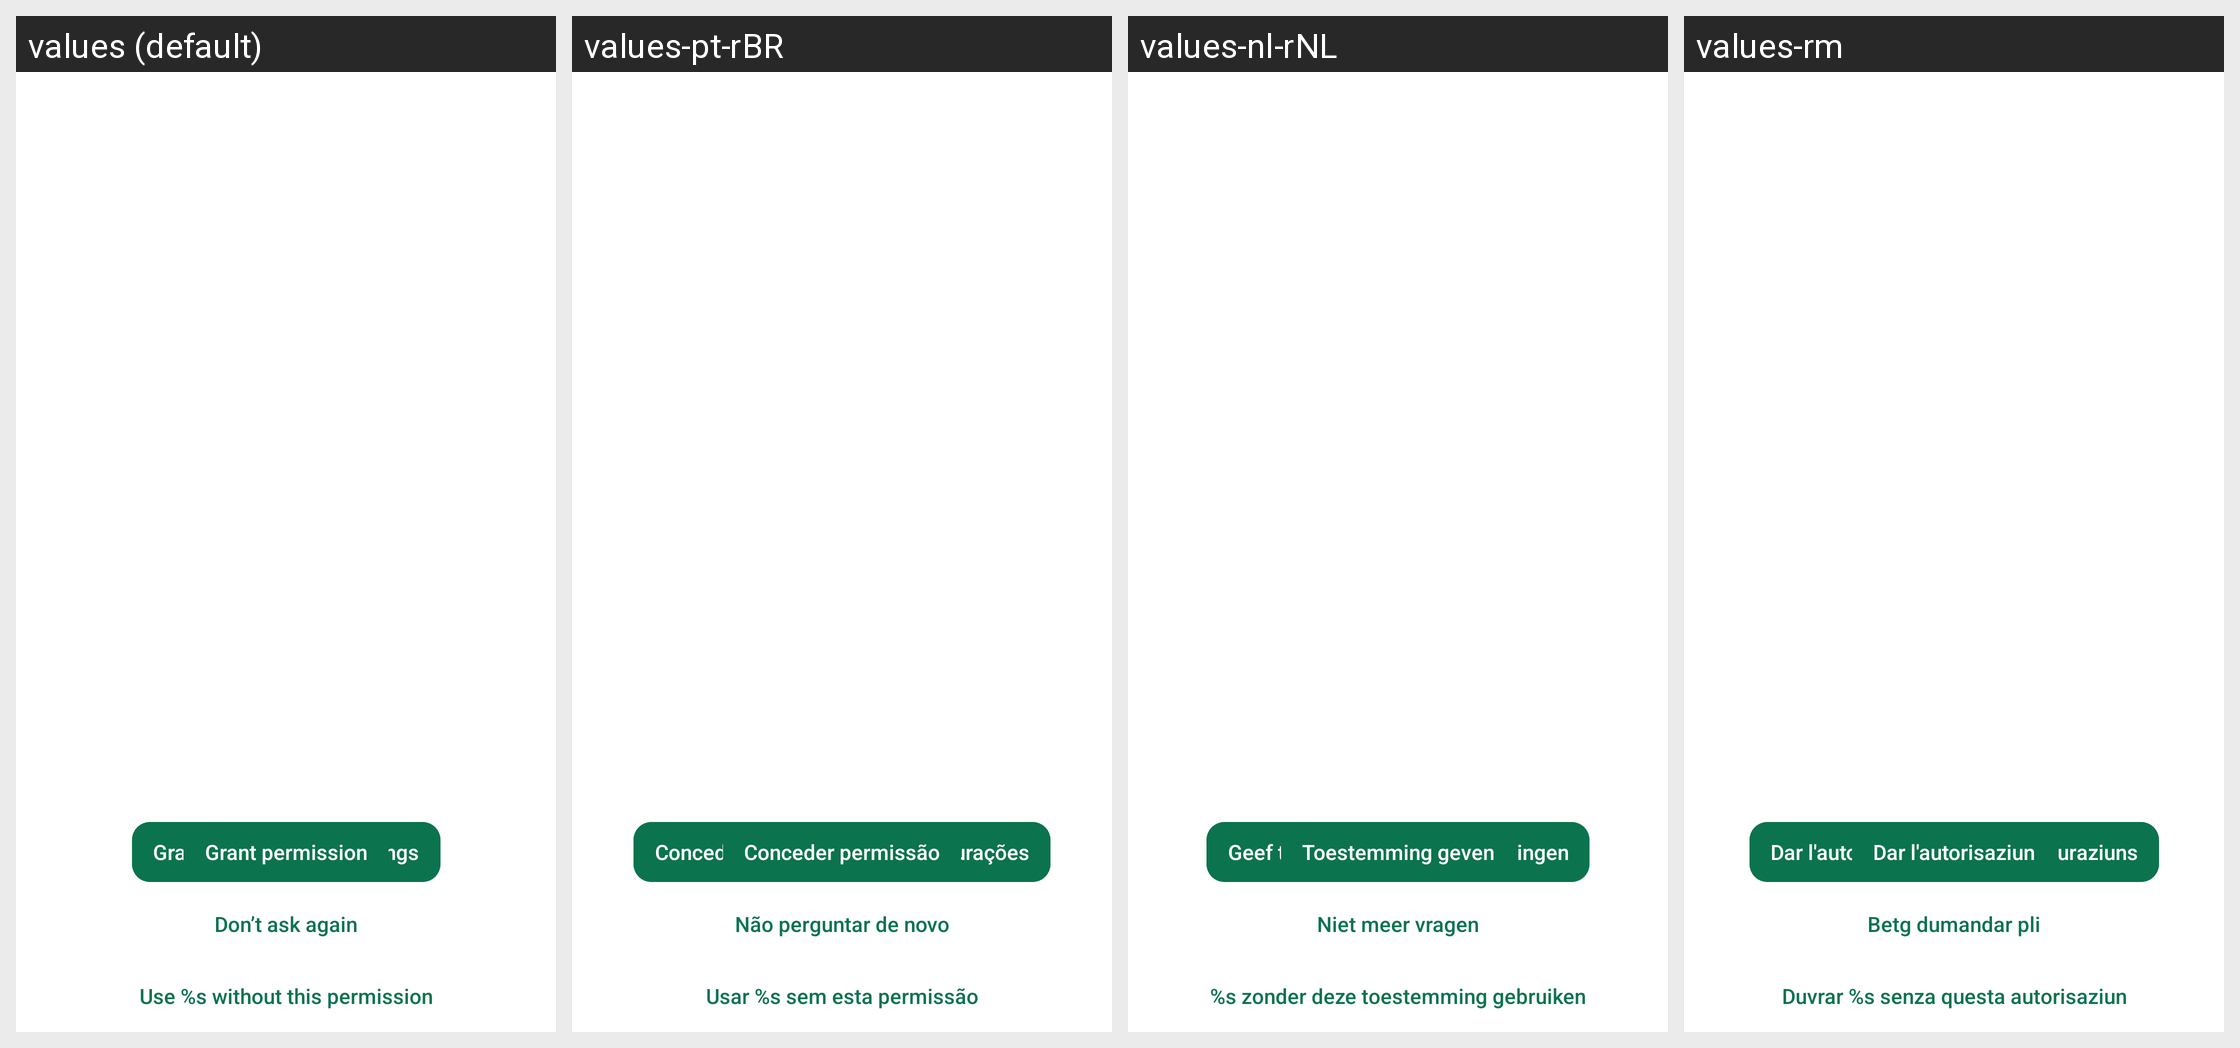

Here is an Android app screen in its default locale and in the app's own translations. Write out the translated-string differences for the strings that appear on this screen.
Android screen res/layout/activity_permission_request.xml rendered under 4 locales, left to right: values (default), values-pt-rBR, values-nl-rNL, values-rm. Device: Nexus 5 (rendered at 1080×1920; each locale shown at half size, 540×960, under a caption strip naming it); theme Theme.Threema.WithToolbar.
Other locales in the repository, not shown: values-be-rBY, values-bg, values-ca, values-cs, values-de, values-es, values-fr, values-gsw, values-hu, values-it, values-ja, values-no, values-pl, values-ru, values-sk, values-tr, values-uk, values-zh-rCN, values-zh-rTW.
Strings drawn on this screen, with the default value and each locale's value (text and hints the layout hard-codes, and strings that could not be matched under every locale, appear in the picture but are not listed):

next
  values: Next
  values-pt-rBR: Avançar
  values-nl-rNL: Volgende
  values-rm: Enavant

grant_permission_settings
  values: Grant permission in settings
  values-pt-rBR: Conceder permissão nas configurações
  values-nl-rNL: Geef toestemming in de instellingen
  values-rm: Dar l'autorisaziun en las configuraziuns

grant_permission
  values: Grant permission
  values-pt-rBR: Conceder permissão
  values-nl-rNL: Toestemming geven
  values-rm: Dar l'autorisaziun

ignore_permission
  values: Don’t ask again
  values-pt-rBR: Não perguntar de novo
  values-nl-rNL: Niet meer vragen
  values-rm: Betg dumandar pli

use_threema_without_this_permission
  values: Use %s without this permission
  values-pt-rBR: Usar %s sem esta permissão
  values-nl-rNL: %s zonder deze toestemming gebruiken
  values-rm: Duvrar %s senza questa autorisaziun
